Run: headless pygame with SDL's dummy video driver; simulated clock (each Clock.tick advances the game by its frame time, no real sleeping); random seed 0; keys injected as events and as key.get_pressed() state; mouse plan: one left click at the window centre at the start of phase 2, then a move to the lower-right quarter at the start of phase 3.
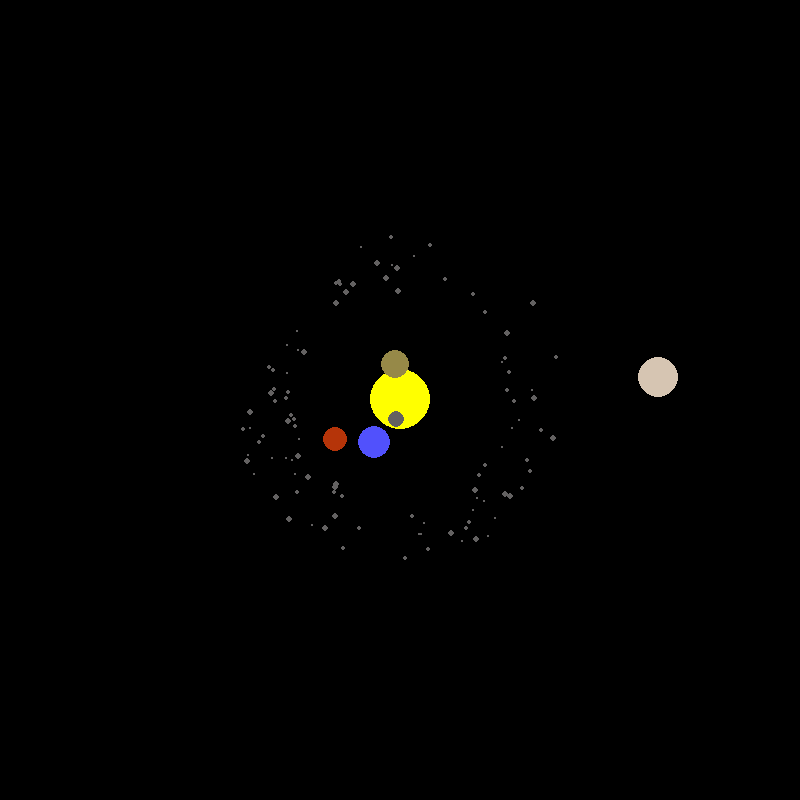
Frame 1 of 3 · flips 1–60 · no input
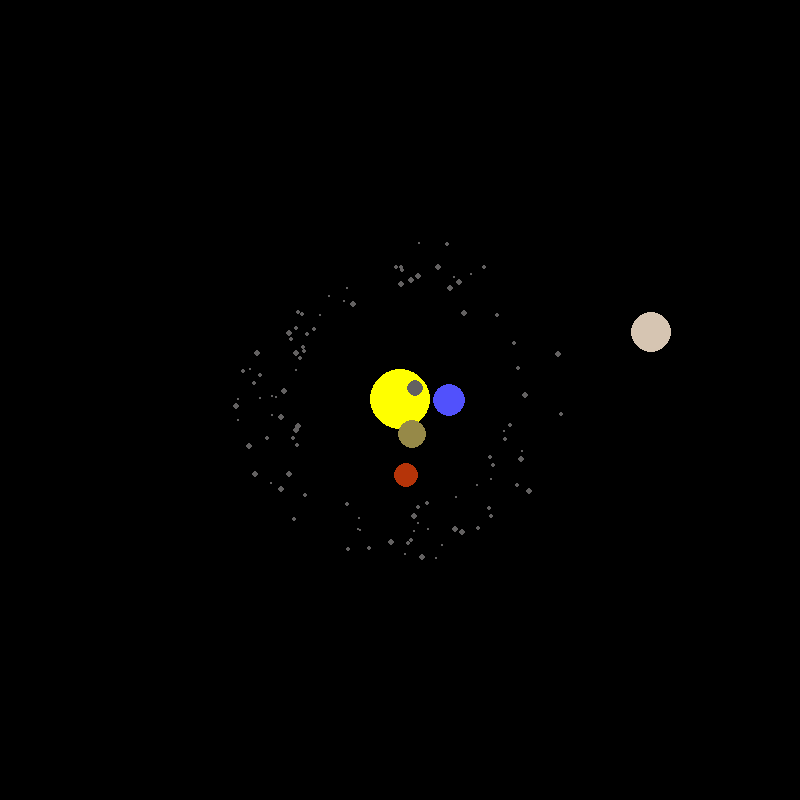
Frame 2 of 3 · flips 61–180 · clicked the window centre · tapped SPACE, RETURN · held RIGHT (→), D
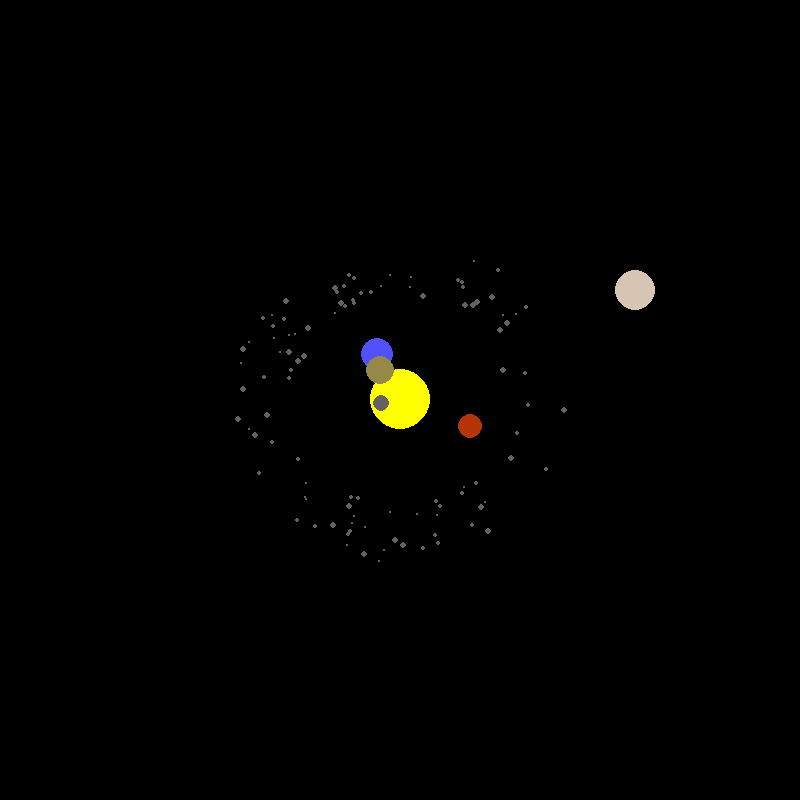
Frame 3 of 3 · flips 181–300 · moved the mouse to the lower-right quarter · held DOWN (↓), S

The pygame program that drew these frames:

import pygame 
import math
import random

pygame.init()

WIDTH, HEIGHT = 800, 800
WIN = pygame.display.set_mode((WIDTH, HEIGHT))
pygame.display.set_caption("Planet Simulation")

WHITE = (255, 255, 255)
YELLOW = (255, 255, 0)
BLUE = (81, 81, 252)
RED = (181, 52, 9)
GRAY = (99, 97, 97)
DIRTY_YELLOW = (150, 137, 72)
DIRTY_GRAY = (214, 197, 178)
DARK_GRAY = (79, 78, 77)
DARK_YELLOW = (143, 101, 37)
LIGHT_BLUE = (117, 193, 199)
DARK_BLUE = (66, 139, 212)
FONT = pygame.font.SysFont("comicsans", 16)

class Planet:
    AU = 149.6e6 * 1000
    G = 6.67428e-11
    SCALE = 250 / AU  
    TIMESTEP = 3600 * 24 

    def __init__(self, x, y, radius, color, mass):
        self.x = x
        self.y = y
        self.radius = radius
        self.color = color
        self.mass = mass

        self.sun = False
        self.distance_to_sun = 0

        self.orbit = []
        self.x_vel = 0
        self.y_vel = 0

    def draw(self, win):
        x = self.x * Planet.SCALE + WIDTH / 2
        y = self.y * Planet.SCALE + HEIGHT / 2

        pygame.draw.circle(win, self.color, (x, y), self.radius)

    def attraction(self, other):
        other_x, other_y = other.x, other.y
        distance_x = other_x - self.x
        distance_y = other_y - self.y
        distance = math.sqrt(distance_x ** 2 + distance_y ** 2)

        if other.sun:
            self.distance_to_sun = distance

        force = Planet.G * self.mass * other.mass / distance**2
        theta = math.atan2(distance_y, distance_x)
        force_x = math.cos(theta) * force
        force_y = math.sin(theta) * force
        return force_x, force_y
    
    def update_position(self, planets):
        total_fx = total_fy = 0
        for planet in planets:
            if self == planet:
                continue

            fx, fy = self.attraction(planet)
            total_fx += fx
            total_fy += fy

        self.x_vel += total_fx / self.mass * Planet.TIMESTEP
        self.y_vel += total_fy / self.mass * Planet.TIMESTEP

        self.x += self.x_vel * Planet.TIMESTEP
        self.y += self.y_vel * Planet.TIMESTEP
        self.orbit.append((self.x, self.y))

    @staticmethod    
    def kuiper_belt(num_objects):
        kuiper_belt = []
        for _ in range(num_objects): 
            distance = random.uniform(30 * Planet.AU, 50 * Planet.AU) 
            angle = random.uniform(0, 2 * math.pi)
            x = distance * math.cos(angle)
            y = distance * math.sin(angle)
            radius = random.randint(1, 4)
            mass = random.uniform(1e22, 1e23)
            kuiper_object = Planet(x, y, radius, GRAY, mass)
            orbit_speed = math.sqrt(Planet.G * 1.98892e30 / distance) 
            kuiper_object.x_vel = - orbit_speed * math.sin(angle)
            kuiper_object.y_vel = orbit_speed * math.cos(angle)
            kuiper_belt.append(kuiper_object)
        return kuiper_belt
    
    @staticmethod    
    def asteroid(num_objects, sun):
        asteroid = []
        for _ in range(num_objects): 
            distance = random.uniform(2.1 * Planet.AU, 3.3 * Planet.AU) 
            angle = random.uniform(0, 2 * math.pi)
            x = distance * math.cos(angle)
            y = distance * math.sin(angle)
            radius = random.randint(1, 3)
            mass = random.uniform(1e22, 1e23)
            asteroids_object = Planet(x, y, radius, GRAY, mass)
            orbit_speed = math.sqrt(Planet.G * sun.mass / distance) 
            asteroids_object.x_vel = - orbit_speed * math.sin(angle)
            asteroids_object.y_vel = orbit_speed * math.cos(angle)
            asteroid.append(asteroids_object)
        return asteroid

    
def main():
    run = True
    clock = pygame.time.Clock()
    scale_factor = 50 / Planet.AU  

    sun = Planet(0, 0, 30, YELLOW, 1.98892 * 10**30)
    sun.sun = True

    earth = Planet(-1 * Planet.AU, 0, 16, BLUE, 5.9742 * 10**24)
    earth.y_vel = 29.783 * 1000

    mars = Planet(-1.524 * Planet.AU, 0, 12, RED, 6.39 * 10**23)
    mars.y_vel = 24.077 * 1000

    mercury = Planet(0.387 * Planet.AU, 0, 8, GRAY, 0.330 * 10**24)
    mercury.y_vel = -47.4 * 1000

    venus = Planet(0.723 * Planet.AU, 0, 14, DIRTY_YELLOW, 4.8685 * 10**24)
    venus.y_vel = -35.02 * 1000

    jupiter = Planet(5.2 * Planet.AU, 0, 20, DIRTY_GRAY, 1.898 * 10**27)
    jupiter.y_vel = -13.07 * 1000 

    saturn = Planet(9.59 * Planet.AU, 0, 24, DARK_YELLOW, 5.6834 * 10**26) 
    saturn.y_vel = -9.68 * 1000
    
    uranus = Planet(19 * Planet.AU, 0, 28, LIGHT_BLUE, 2.5362 * 10**20)
    uranus.y_vel = -5.43 * 1000

    neptune = Planet(30 * Planet.AU, 0, 32, DARK_BLUE, 2.4622 * 10**20)
    neptune.y_vel = -6.80 * 1000 
    
    kuiper_belt_objects = Planet.kuiper_belt(100)
    asteroid_belt_objects = Planet.asteroid(100, sun)

    planets = [sun, earth, mars, mercury, venus, jupiter, saturn, neptune, uranus] + kuiper_belt_objects + asteroid_belt_objects

    while run:
        clock.tick(60)
        WIN.fill((0, 0, 0))

        for event in pygame.event.get():
            if event.type == pygame.QUIT:
                run = False
            if event.type == pygame.MOUSEBUTTONDOWN:
                if event.button == 4: 
                    scale_factor *= 1.1
                if event.button == 5: 
                    scale_factor /= 1.1

        Planet.SCALE = scale_factor 

        for planet in planets:
            planet.update_position(planets)
            planet.draw(WIN)

        pygame.display.update()

    pygame.quit()

main()
